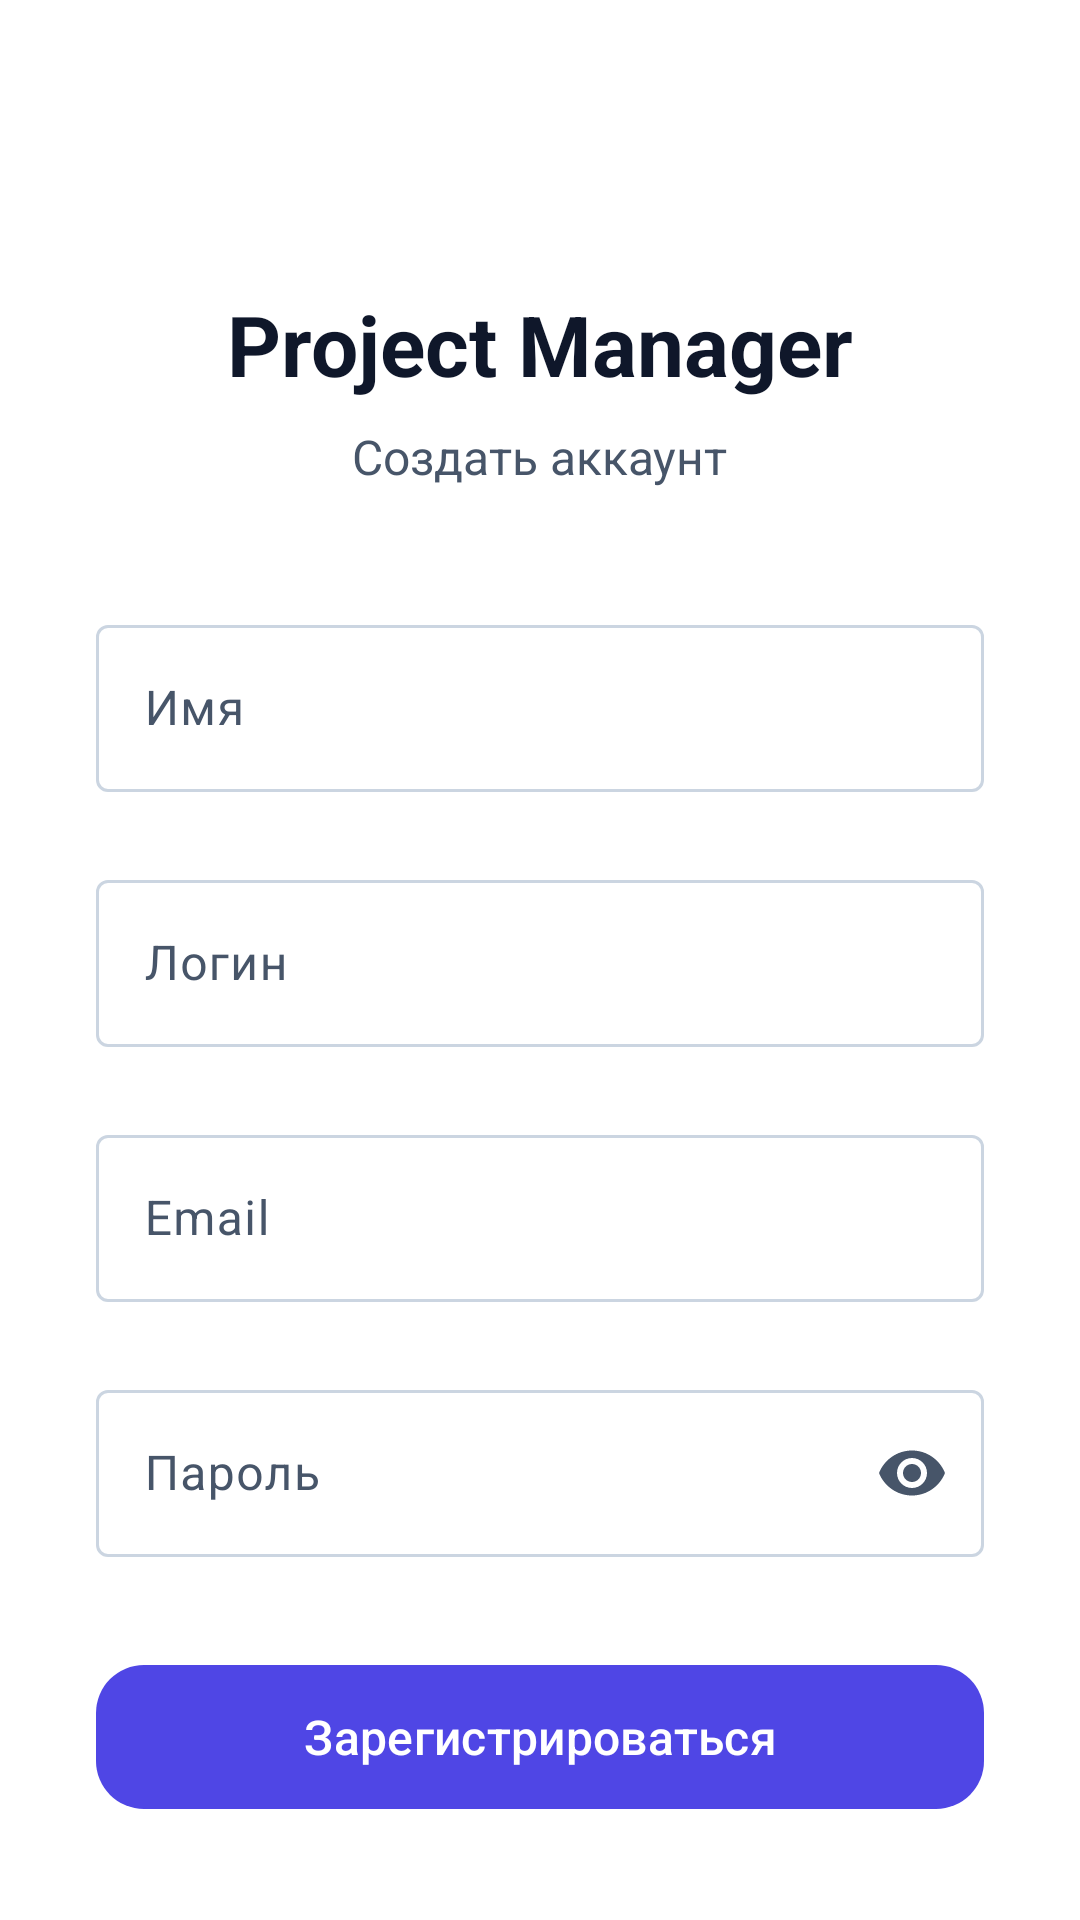

This screen was rendered from an Android layout file. Write that file and the resources it references.
<!-- AndroidManifest.xml: application theme Theme.FlowchartEditorClient -->
<!-- res/layout/activity_register.xml -->
<?xml version="1.0" encoding="utf-8"?>
<androidx.coordinatorlayout.widget.CoordinatorLayout xmlns:android="http://schemas.android.com/apk/res/android"
    xmlns:app="http://schemas.android.com/apk/res-auto"
    android:layout_width="match_parent"
    android:layout_height="match_parent"
    android:background="?attr/colorSurface">

    <androidx.core.widget.NestedScrollView
        android:layout_width="match_parent"
        android:layout_height="match_parent"
        android:fillViewport="true">

        <LinearLayout
            android:orientation="vertical"
            android:padding="32dp"
            android:gravity="center_horizontal"
            android:layout_width="match_parent"
            android:layout_height="wrap_content">

            <TextView
                android:layout_width="wrap_content"
                android:layout_height="wrap_content"
                android:text="Project Manager"
                android:textSize="28sp"
                android:textStyle="bold"
                android:textColor="?attr/colorOnSurface"
                android:layout_marginTop="64dp"/>

            <TextView
                android:layout_width="wrap_content"
                android:layout_height="wrap_content"
                android:text="Создать аккаунт"
                android:textSize="16sp"
                android:textColor="?attr/colorOnSurfaceVariant"
                android:layout_marginTop="8dp"
                android:layout_marginBottom="40dp"/>

            
            <com.google.android.material.textfield.TextInputLayout
                android:hint="Имя"
                android:layout_width="match_parent"
                android:layout_height="wrap_content"
                style="@style/Widget.Material3.TextInputLayout.OutlinedBox">

                <com.google.android.material.textfield.TextInputEditText
                    android:id="@+id/etName"
                    android:layout_width="match_parent"
                    android:layout_height="wrap_content"/>
            </com.google.android.material.textfield.TextInputLayout>

            <com.google.android.material.textfield.TextInputLayout
                android:hint="Логин"
                android:layout_marginTop="24dp"
                android:layout_width="match_parent"
                android:layout_height="wrap_content"
                style="@style/Widget.Material3.TextInputLayout.OutlinedBox">

                <com.google.android.material.textfield.TextInputEditText
                    android:id="@+id/etLogin"
                    android:layout_width="match_parent"
                    android:layout_height="wrap_content"/>
            </com.google.android.material.textfield.TextInputLayout>

            <com.google.android.material.textfield.TextInputLayout
                android:hint="Email"
                android:layout_marginTop="24dp"
                android:layout_width="match_parent"
                android:layout_height="wrap_content"
                style="@style/Widget.Material3.TextInputLayout.OutlinedBox">

                <com.google.android.material.textfield.TextInputEditText
                    android:id="@+id/etEmail"
                    android:inputType="textEmailAddress"
                    android:layout_width="match_parent"
                    android:layout_height="wrap_content"/>
            </com.google.android.material.textfield.TextInputLayout>

            <com.google.android.material.textfield.TextInputLayout
                android:hint="Пароль"
                android:layout_marginTop="24dp"
                android:layout_width="match_parent"
                android:layout_height="wrap_content"
                app:endIconMode="password_toggle"
                style="@style/Widget.Material3.TextInputLayout.OutlinedBox">

                <com.google.android.material.textfield.TextInputEditText
                    android:id="@+id/etPassword"
                    android:inputType="textPassword"
                    android:layout_width="match_parent"
                    android:layout_height="wrap_content"/>
            </com.google.android.material.textfield.TextInputLayout>

            <com.google.android.material.button.MaterialButton
                android:id="@+id/btnRegister"
                android:text="Зарегистрироваться"
                android:layout_width="match_parent"
                android:layout_height="wrap_content"
                android:layout_marginTop="32dp"
                android:minHeight="56dp"
                android:textSize="16sp"
                app:cornerRadius="16dp"
                style="@style/Widget.Material3.Button"/>

        </LinearLayout>

    </androidx.core.widget.NestedScrollView>

</androidx.coordinatorlayout.widget.CoordinatorLayout>
<!-- resources referenced by this layout -->
<resources>
  <style name="Theme.FlowchartEditorClient" parent="Base.Theme.FlowchartEditorClient" />
  <style name="Base.Theme.FlowchartEditorClient" parent="Theme.Material3.DayNight.NoActionBar">
          
          <item name="colorPrimary">@color/colorPrimary</item>
          <item name="colorOnPrimary">@color/colorOnPrimary</item>
          <item name="colorPrimaryContainer">@color/colorPrimaryContainer</item>
          <item name="colorOnPrimaryContainer">@color/colorOnPrimaryContainer</item>
  
          <item name="colorSecondary">@color/colorSecondary</item>
          <item name="colorOnSecondary">@color/colorOnSecondary</item>
          <item name="colorSecondaryContainer">@color/colorSecondaryContainer</item>
          <item name="colorOnSecondaryContainer">@color/colorOnSecondaryContainer</item>
  
          <item name="colorTertiary">@color/colorTertiary</item>
          <item name="colorOnTertiary">@color/colorOnTertiary</item>
          <item name="colorTertiaryContainer">@color/colorTertiaryContainer</item>
          <item name="colorOnTertiaryContainer">@color/colorOnTertiaryContainer</item>
  
          <item name="android:colorBackground">@color/colorBackground</item>
          <item name="colorOnBackground">@color/colorOnBackground</item>
          <item name="colorSurface">@color/colorSurface</item>
          <item name="colorOnSurface">@color/colorOnSurface</item>
          <item name="colorSurfaceVariant">@color/colorSurfaceVariant</item>
          <item name="colorOnSurfaceVariant">@color/colorOnSurfaceVariant</item>
          <item name="colorOutline">@color/colorOutline</item>
  
          <item name="colorError">@color/colorError</item>
          <item name="colorOnError">@color/colorOnError</item>
          <item name="colorErrorContainer">@color/colorErrorContainer</item>
          <item name="colorOnErrorContainer">@color/colorOnErrorContainer</item>
      </style>
  <color name="colorPrimary">#4F46E5</color>
  <color name="colorOnPrimary">#FFFFFF</color>
  <color name="colorPrimaryContainer">#E0E7FF</color>
  <color name="colorOnPrimaryContainer">#1E1B4B</color>
  <color name="colorSecondary">#64748B</color>
  <color name="colorOnSecondary">#FFFFFF</color>
  <color name="colorSecondaryContainer">#F1F5F9</color>
  <color name="colorOnSecondaryContainer">#0F172A</color>
  <color name="colorTertiary">#6366F1</color>
  <color name="colorOnTertiary">#FFFFFF</color>
  <color name="colorTertiaryContainer">#EEF2FF</color>
  <color name="colorOnTertiaryContainer">#1E1B4B</color>
  <color name="colorBackground">#FFFFFF</color>
  <color name="colorOnBackground">#0F172A</color>
  <color name="colorSurface">#FFFFFF</color>
  <color name="colorOnSurface">#0F172A</color>
  <color name="colorSurfaceVariant">#F8FAFC</color>
  <color name="colorOnSurfaceVariant">#475569</color>
  <color name="colorOutline">#CBD5E1</color>
  <color name="colorError">#DC2626</color>
  <color name="colorOnError">#FFFFFF</color>
  <color name="colorErrorContainer">#FEE2E2</color>
  <color name="colorOnErrorContainer">#7F1D1D</color>
</resources>
